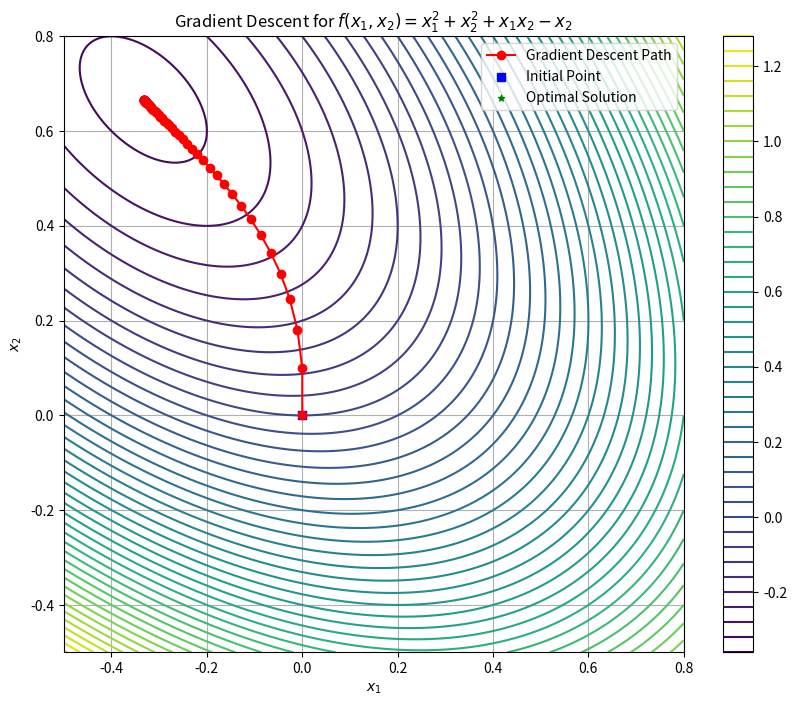

Generate this figure with matplotlib:
import numpy as np
import matplotlib.pyplot as plt

# 定义目标函数
def f(x):
    x1, x2 = x
    return x1**2 + x2**2 + x1*x2 - x2

def gradient_f(x):
    x1, x2 = x
    grad_x1 = 2*x1 + x2
    grad_x2 = 2*x2 + x1 - 1
    return np.array([grad_x1, grad_x2])

# 梯度下降法
def gradient_descent():
    x = np.array([0, 0])
    learning_rate = 0.1
    path = [x]
    while True:
        grad = gradient_f(x)
        norm_grad = np.linalg.norm(grad, 1) # 用于计算向量或矩阵的范数
        if norm_grad < 1e-3:
            break
        x = x - learning_rate * grad
        path.append(x)
    return np.array(path)

path = gradient_descent()
optimal_x = path[-1]

# 生成绘制等高线的数据
x1_vals = np.linspace(-0.5, 0.8, 400)
x2_vals = np.linspace(-0.5, 0.8, 400) # 在指定的区间内生成等间距的一维数组
X1, X2 = np.meshgrid(x1_vals, x2_vals)
Z = np.zeros_like(X1)
for i in range(X1.shape[0]):
    for j in range(X2.shape[1]):
        Z[i, j] = f([X1[i, j], X2[i, j]])

# 绘制等高线
plt.figure(figsize=(10, 8)) # plt.figure() 函数用于创建一个新的图形窗口
# plt.contour() 函数会自动根据 Z 数组中的值，将函数值的范围分成 50 个等级，并绘制相应的等高线
plt.contour(X1, X2, Z, 50, cmap='viridis') # 'viridis' 是 matplotlib 提供的一种渐变色，方便用户直观地看出函数值的大小分布
plt.colorbar() # plt.colorbar() 函数用于在图形中添加一个颜色条，通过颜色条可以直观地了解等高线所代表的函数值的大小

# 绘制梯度下降路径
# r：代表线条的颜色为红色
# 实线 -，还可以使用其他线条样式，例如虚线 --、点划线 -. 等
# 除了圆形 o，还有方形 s、三角形 ^ 等多种标记样式可供选择
plt.plot(path[:, 0], path[:, -1], 'r-o', label='Gradient Descent Path') # path的每一行代表一次迭代， 第一列是x1，第二列是x2

# 标记初始点和最优解
plt.scatter(path[0, 0], path[0, 1], color='blue', marker='s', label='Initial Point')
# s 是 plt.scatter() 函数的一个参数，用于指定标记点的大小。
plt.scatter(optimal_x[0], optimal_x[1], color='green', marker='*', s=20, label='Optimal Solution')

plt.xlabel('$x_1$')
plt.ylabel('$x_2$')
plt.title('Gradient Descent for $f(x_1, x_2) = x_1^2 + x_2^2 + x_1x_2 - x_2$')
plt.legend()
plt.grid(True)
plt.show()

print('最优解 x:', optimal_x)
print('最优值 f(x):', f(optimal_x))